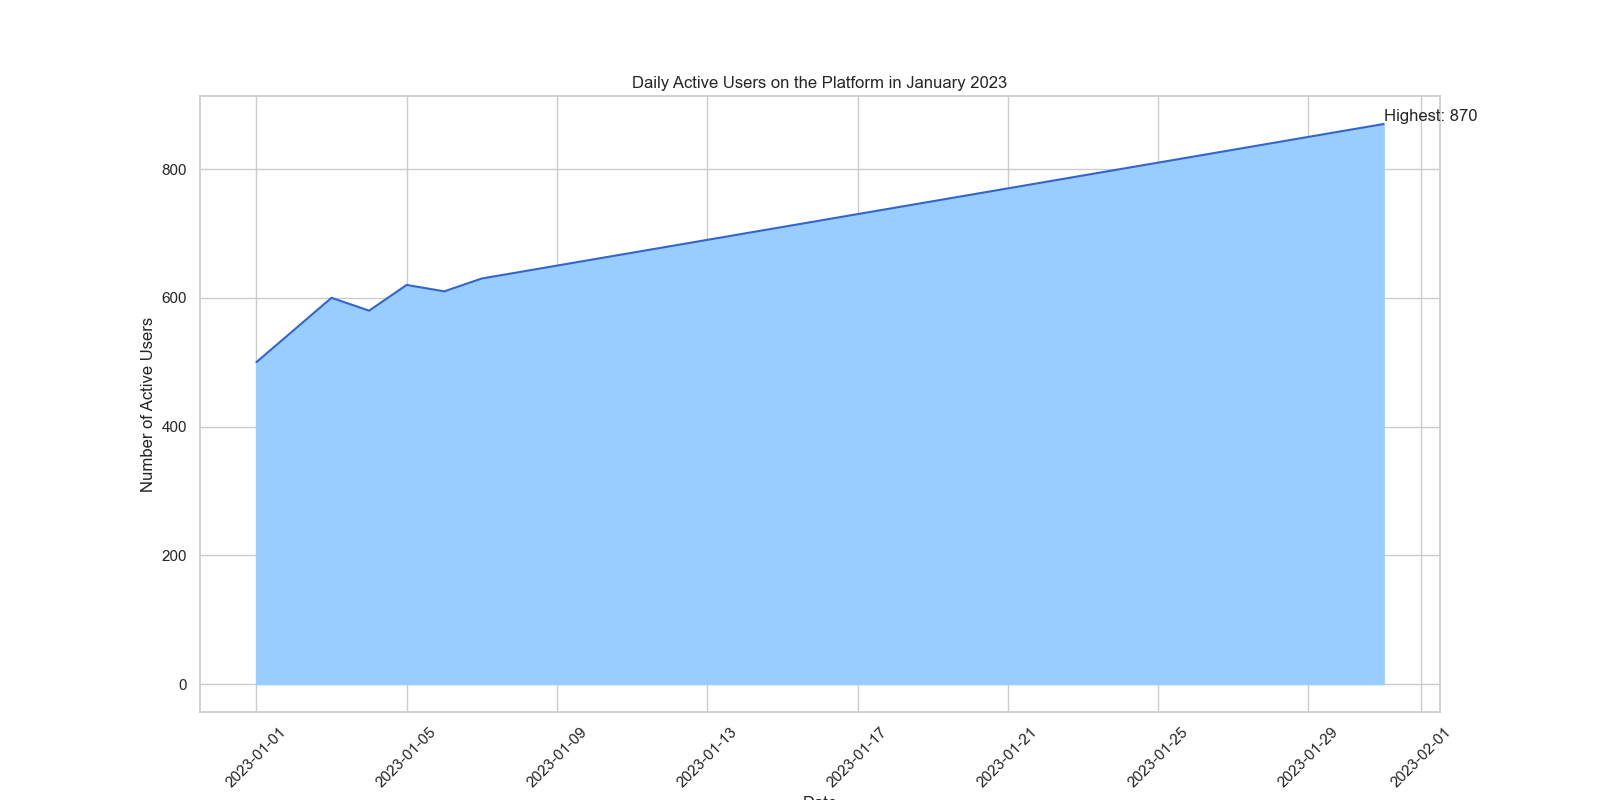

The data file committed next to this chart (first rows):
Date, Active Users
2023-01-01, 500
2023-01-02, 550
2023-01-03, 600
2023-01-04, 580
2023-01-05, 620
2023-01-06, 610
2023-01-07, 630
2023-01-08, 640
2023-01-09, 650
2023-01-10, 660
2023-01-11, 670
2023-01-12, 680
2023-01-13, 690
2023-01-14, 700
2023-01-15, 710
2023-01-16, 720
2023-01-17, 730
2023-01-18, 740
2023-01-19, 750
2023-01-20, 760
2023-01-21, 770
2023-01-22, 780
2023-01-23, 790
2023-01-24, 800
2023-01-25, 810
2023-01-26, 820
2023-01-27, 830
2023-01-28, 840
2023-01-29, 850
2023-01-30, 860
2023-01-31, 870
